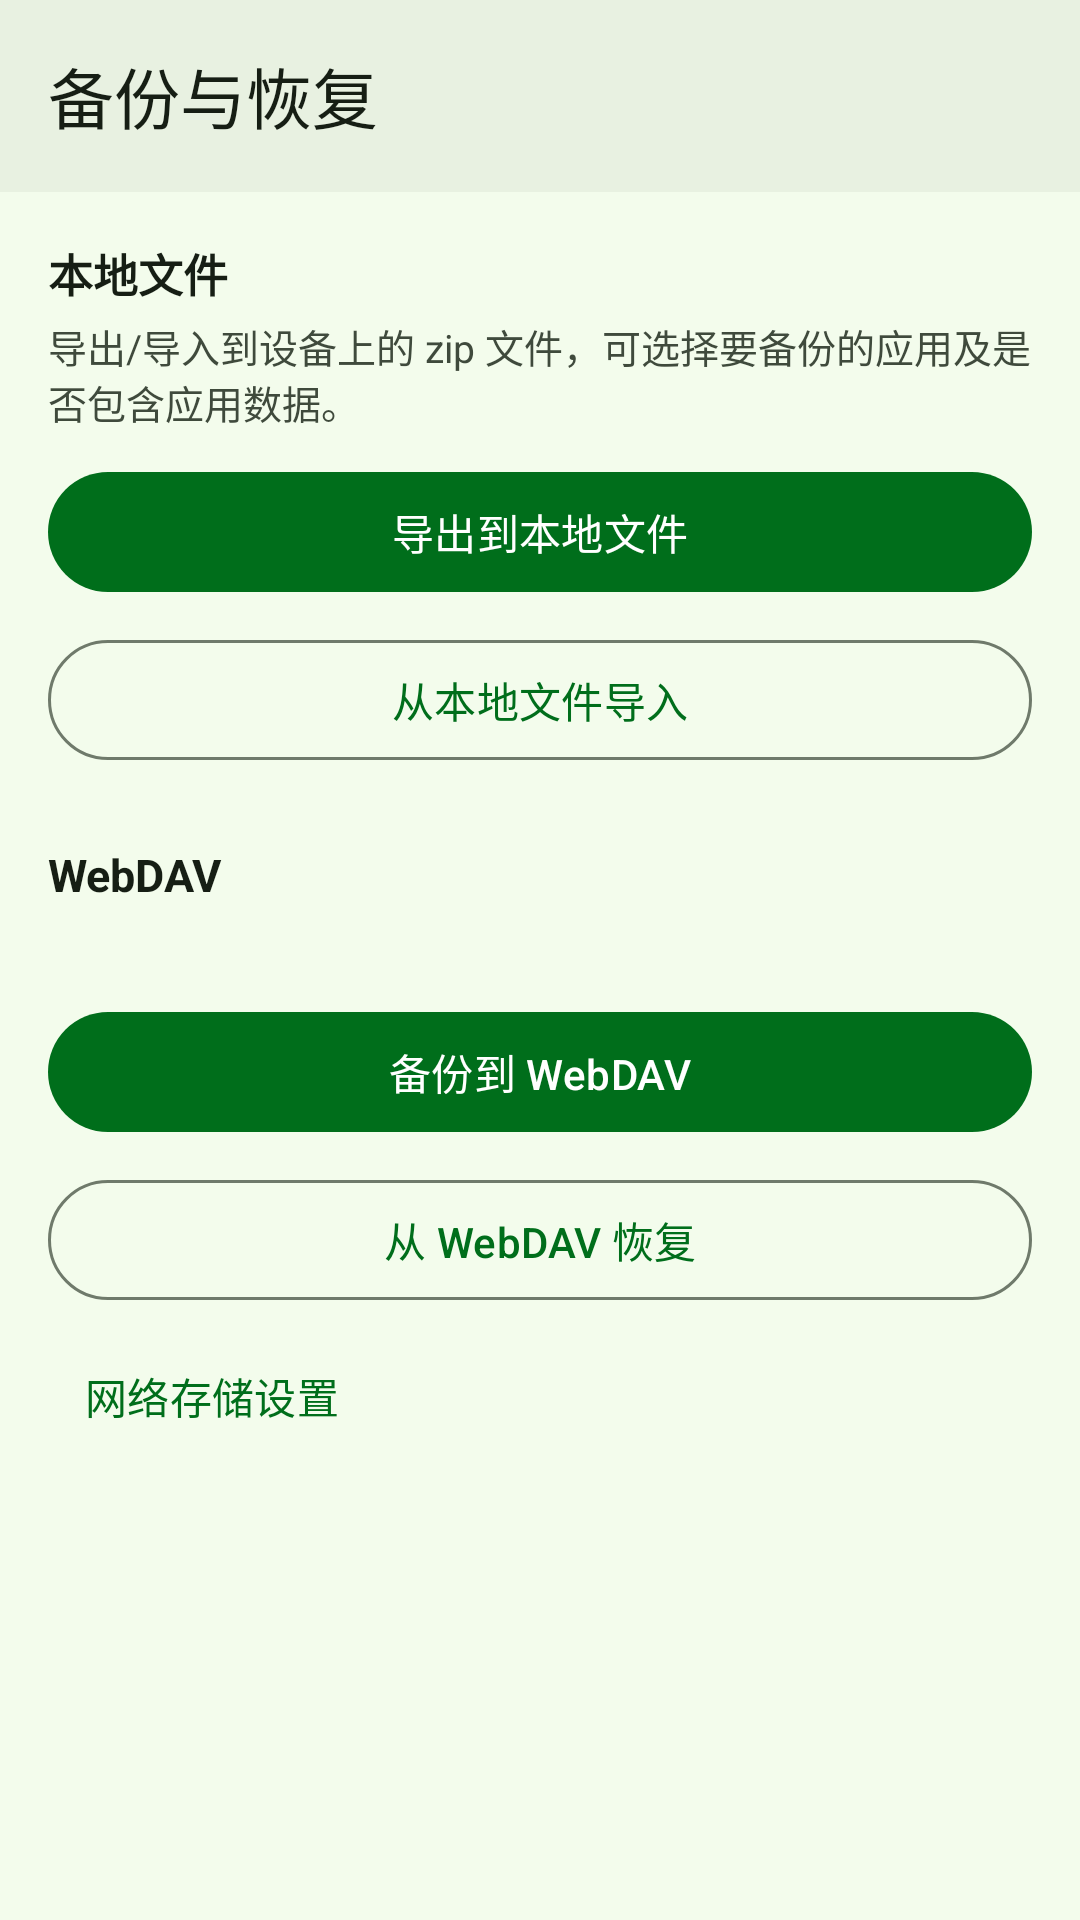

Layout XML and referenced resources for this Android screen:
<!-- AndroidManifest.xml: activity theme Theme.MiniApp -->
<!-- res/layout/activity_backup.xml -->
<?xml version="1.0" encoding="utf-8"?>
<LinearLayout xmlns:android="http://schemas.android.com/apk/res/android"
    xmlns:app="http://schemas.android.com/apk/res-auto"
    android:layout_width="match_parent"
    android:layout_height="match_parent"
    android:background="@color/bg_window"
    android:orientation="vertical">

    <com.google.android.material.appbar.MaterialToolbar
        android:id="@+id/toolbar"
        android:layout_width="match_parent"
        android:layout_height="?attr/actionBarSize"
        android:background="@color/md3_surfaceContainer"
        app:title="备份与恢复"
        app:titleTextColor="@color/md3_onSurface" />

    <ScrollView
        android:layout_width="match_parent"
        android:layout_height="match_parent">

        <LinearLayout
            android:layout_width="match_parent"
            android:layout_height="wrap_content"
            android:orientation="vertical"
            android:padding="16dp">

            
            <TextView
                android:layout_width="match_parent"
                android:layout_height="wrap_content"
                android:text="本地文件"
                android:textColor="@color/text_primary"
                android:textSize="15sp"
                android:textStyle="bold" />

            <TextView
                android:layout_width="match_parent"
                android:layout_height="wrap_content"
                android:layout_marginTop="4dp"
                android:text="导出/导入到设备上的 zip 文件，可选择要备份的应用及是否包含应用数据。"
                android:textColor="@color/text_secondary"
                android:textSize="13sp" />

            <com.google.android.material.button.MaterialButton
                android:id="@+id/btn_export_local"
                android:layout_width="match_parent"
                android:layout_height="wrap_content"
                android:layout_marginTop="10dp"
                android:text="导出到本地文件" />

            <com.google.android.material.button.MaterialButton
                android:id="@+id/btn_import_local"
                style="@style/Widget.Material3.Button.OutlinedButton"
                android:layout_width="match_parent"
                android:layout_height="wrap_content"
                android:layout_marginTop="8dp"
                android:text="从本地文件导入" />

            
            <TextView
                android:layout_width="match_parent"
                android:layout_height="wrap_content"
                android:layout_marginTop="24dp"
                android:text="WebDAV"
                android:textColor="@color/text_primary"
                android:textSize="15sp"
                android:textStyle="bold" />

            <TextView
                android:id="@+id/tv_webdav_hint"
                android:layout_width="match_parent"
                android:layout_height="wrap_content"
                android:layout_marginTop="4dp"
                android:textColor="@color/text_secondary"
                android:textSize="13sp" />

            <com.google.android.material.button.MaterialButton
                android:id="@+id/btn_webdav_upload"
                android:layout_width="match_parent"
                android:layout_height="wrap_content"
                android:layout_marginTop="10dp"
                android:text="备份到 WebDAV" />

            <com.google.android.material.button.MaterialButton
                android:id="@+id/btn_webdav_download"
                style="@style/Widget.Material3.Button.OutlinedButton"
                android:layout_width="match_parent"
                android:layout_height="wrap_content"
                android:layout_marginTop="8dp"
                android:text="从 WebDAV 恢复" />

            <com.google.android.material.button.MaterialButton
                android:id="@+id/btn_webdav_config"
                style="@style/Widget.Material3.Button.TextButton"
                android:layout_width="wrap_content"
                android:layout_height="wrap_content"
                android:layout_marginTop="4dp"
                android:text="网络存储设置" />

        </LinearLayout>
    </ScrollView>

</LinearLayout>
<!-- resources referenced by this layout -->
<resources>
  <color name="bg_window">#F3FCEC</color>
  <color name="md3_onSurface">#161E14</color>
  <color name="md3_surfaceContainer">#E8F1E1</color>
  <color name="text_primary">#161E14</color>
  <color name="text_secondary">#3F4A3C</color>
  <color name="md3_primary">#006E1B</color>
  <color name="md3_onPrimary">#FFFFFF</color>
  <color name="md3_primaryContainer">#A8E6B0</color>
  <color name="md3_onPrimaryContainer">#005312</color>
  <color name="md3_secondary">#426650</color>
  <color name="md3_onSecondary">#FFFFFF</color>
  <color name="md3_secondaryContainer">#C4ECD0</color>
  <color name="md3_onSecondaryContainer">#2A4E39</color>
  <color name="md3_tertiary">#C2410C</color>
  <color name="md3_onTertiary">#FFFFFF</color>
  <color name="md3_tertiaryContainer">#FFDBCC</color>
  <color name="md3_onTertiaryContainer">#7A2E00</color>
  <color name="md3_error">#BA1A1A</color>
  <color name="md3_onError">#FFFFFF</color>
  <color name="md3_errorContainer">#FFDAD6</color>
  <color name="md3_onErrorContainer">#93000A</color>
  <color name="md3_surface">#F3FCEC</color>
  <color name="md3_surfaceVariant">#DAE6D3</color>
  <color name="md3_onSurfaceVariant">#3F4A3C</color>
  <color name="md3_surfaceContainerLowest">#FFFFFF</color>
  <color name="md3_surfaceContainerLow">#EDF6E7</color>
  <color name="md3_surfaceContainerHigh">#E2EBDB</color>
  <color name="md3_surfaceContainerHighest">#DCE5D6</color>
  <color name="md3_surfaceDim">#D4DDCE</color>
  <color name="md3_surfaceBright">#F3FCEC</color>
  <color name="md3_outline">#6F7A6B</color>
  <color name="md3_outlineVariant">#BECAB8</color>
  <color name="md3_inverseOnSurface">#EAF4E4</color>
  <color name="md3_inverseSurface">#2A3328</color>
  <color name="md3_inversePrimary">#4CAF50</color>
  <style name="Animation.MiniApp.Activity" parent="@android:style/Animation.Activity">
          <item name="android:activityOpenEnterAnimation">@anim/m3_activity_fade_in</item>
          <item name="android:activityOpenExitAnimation">@anim/m3_activity_fade_out</item>
          <item name="android:activityCloseEnterAnimation">@anim/m3_activity_fade_in</item>
          <item name="android:activityCloseExitAnimation">@anim/m3_activity_fade_out</item>
      </style>
  <style name="ThemeOverlay.MiniApp.RoundedDialog" parent="ThemeOverlay.Material3.MaterialAlertDialog">
          <item name="colorPrimary">@color/md3_primary</item>
          <item name="colorSecondary">@color/md3_secondary</item>
          <item name="colorTertiary">@color/md3_tertiary</item>
          <item name="shapeAppearanceOverlay">@style/ShapeAppearance.MiniApp.Dialog</item>
          <item name="buttonBarPositiveButtonStyle">@style/Widget.MiniApp.DialogButton</item>
          <item name="buttonBarNegativeButtonStyle">@style/Widget.MiniApp.DialogButton</item>
          <item name="buttonBarNeutralButtonStyle">@style/Widget.MiniApp.DialogButton</item>
      </style>
  <style name="ShapeAppearance.MiniApp.Dialog" parent="">
          <item name="cornerFamily">rounded</item>
          <item name="cornerSize">28dp</item>
      </style>
  <style name="Widget.MiniApp.DialogButton" parent="Widget.Material3.Button.TextButton.Dialog">
          <item name="android:textColor">@color/md3_primary</item>
      </style>
</resources>
